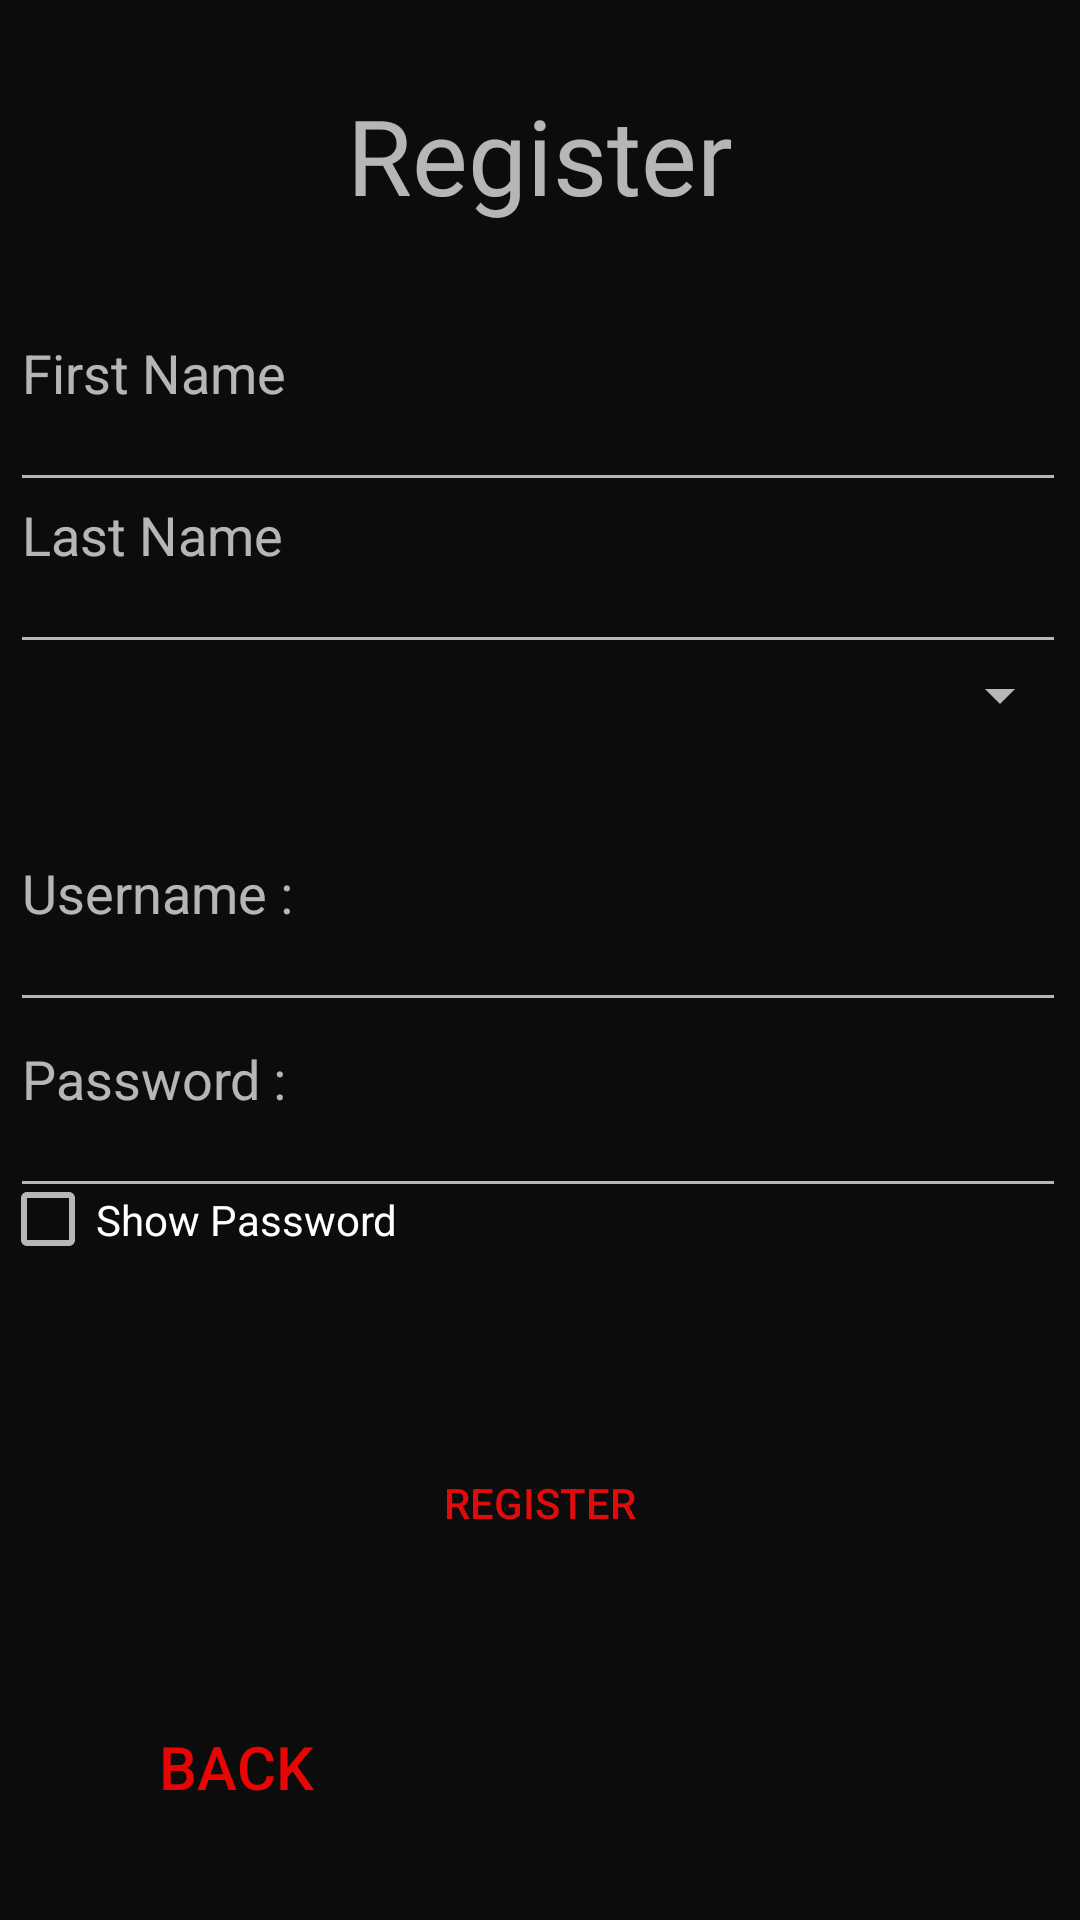

Write the Android layout XML for this screen, with the resource values it uses.
<!-- AndroidManifest.xml: application theme Theme.NewEggsEMs1a -->
<!-- res/layout/activity_register.xml -->
<?xml version="1.0" encoding="utf-8"?>

<androidx.constraintlayout.widget.ConstraintLayout xmlns:android="http://schemas.android.com/apk/res/android"
    xmlns:app="http://schemas.android.com/apk/res-auto"
    xmlns:tools="http://schemas.android.com/tools"
    android:layout_width="match_parent"
    android:layout_height="match_parent"
    android:background="#BE000000">

    <EditText
        android:id="@+id/firstNameReg"
        android:layout_width="352dp"
        android:layout_height="89dp"
        android:hint="First Name"
        android:inputType="textPersonName"
        app:layout_constraintBottom_toBottomOf="parent"
        app:layout_constraintEnd_toEndOf="parent"
        app:layout_constraintHorizontal_bias="0.427"
        app:layout_constraintStart_toStartOf="parent"
        app:layout_constraintTop_toTopOf="parent"
        app:layout_constraintVertical_bias="0.142" />

    <EditText
        android:id="@+id/lastNameReg"
        android:layout_width="352dp"
        android:layout_height="89dp"
        android:hint="Last Name"
        android:inputType="textPersonName"
        app:layout_constraintBottom_toBottomOf="parent"
        app:layout_constraintEnd_toEndOf="parent"
        app:layout_constraintHorizontal_bias="0.427"
        app:layout_constraintStart_toStartOf="parent"
        app:layout_constraintTop_toTopOf="parent"
        app:layout_constraintVertical_bias="0.24" />

    <Spinner
        android:id="@+id/nationalityList"
        android:layout_width="355dp"
        android:layout_height="44dp"
        android:spinnerMode="dropdown"
        app:layout_constraintBottom_toBottomOf="parent"
        app:layout_constraintEnd_toEndOf="parent"
        app:layout_constraintHorizontal_bias="0.44"
        app:layout_constraintStart_toStartOf="parent"
        app:layout_constraintTop_toTopOf="parent"
        app:layout_constraintVertical_bias="0.352" />

    <Button
        android:id="@+id/regBackBtn"
        android:layout_width="111dp"
        android:layout_height="60dp"
        android:background="@drawable/rounded_button"
        android:text="Back"
        android:textColor="#E70505"
        android:textSize="20sp"
        app:layout_constraintBottom_toBottomOf="parent"
        app:layout_constraintEnd_toEndOf="parent"
        app:layout_constraintHorizontal_bias="0.094"
        app:layout_constraintStart_toStartOf="parent"
        app:layout_constraintTop_toTopOf="parent"
        app:layout_constraintVertical_bias="0.964" />

    <EditText
        android:id="@+id/userReg"
        android:layout_width="352dp"
        android:layout_height="89dp"
        android:ems="10"
        android:hint="Username :"
        android:inputType="text"
        app:layout_constraintBottom_toBottomOf="parent"
        app:layout_constraintEnd_toEndOf="parent"
        app:layout_constraintHorizontal_bias="0.427"
        app:layout_constraintStart_toStartOf="parent"
        app:layout_constraintTop_toTopOf="parent"
        app:layout_constraintVertical_bias="0.457" />

    <Button
        android:id="@+id/registerBtn"
        android:layout_width="119dp"
        android:layout_height="53dp"
        android:background="@drawable/rounded_button"
        android:onClick="register"
        android:text="Register"
        android:textColor="#E00C0C"
        app:layout_constraintBottom_toBottomOf="parent"
        app:layout_constraintEnd_toEndOf="parent"
        app:layout_constraintHorizontal_bias="0.501"
        app:layout_constraintStart_toStartOf="parent"
        app:layout_constraintTop_toTopOf="parent"
        app:layout_constraintVertical_bias="0.808" />

    <TextView
        android:id="@+id/textView3"
        android:layout_width="220dp"
        android:layout_height="60dp"
        android:fontFamily="@font/poppins_medium"
        android:text="Register"
        android:textAlignment="center"
        android:textSize="35sp"
        app:layout_constraintBottom_toBottomOf="parent"
        app:layout_constraintEnd_toEndOf="parent"
        app:layout_constraintStart_toStartOf="parent"
        app:layout_constraintTop_toTopOf="parent"
        app:layout_constraintVertical_bias="0.049" />

    <EditText
        android:id="@+id/passReg"
        android:layout_width="352dp"
        android:layout_height="89dp"
        android:ems="10"
        android:hint="Password :"
        android:inputType="textPassword"
        app:layout_constraintBottom_toBottomOf="parent"
        app:layout_constraintEnd_toEndOf="parent"
        app:layout_constraintHorizontal_bias="0.427"
        app:layout_constraintStart_toStartOf="parent"
        app:layout_constraintTop_toTopOf="parent"
        app:layout_constraintVertical_bias="0.569" />

    <CheckBox
        android:id="@+id/checkBoxReg"
        android:layout_width="361dp"
        android:layout_height="43dp"
        android:text="Show Password"
        app:layout_constraintBottom_toBottomOf="parent"
        app:layout_constraintEnd_toEndOf="parent"
        app:layout_constraintHorizontal_bias="0.471"
        app:layout_constraintStart_toStartOf="parent"
        app:layout_constraintTop_toTopOf="parent"
        app:layout_constraintVertical_bias="0.645" />

</androidx.constraintlayout.widget.ConstraintLayout>
<!-- resources referenced by this layout -->
<resources>
  <style name="Theme.NewEggsEMs1a" parent="Theme.AppCompat.NoActionBar">
          <item name="colorPrimary">@color/orange</item>
          <item name="colorPrimaryVariant">@color/black</item>
          <item name="colorOnPrimary">@color/white</item>
          <item name="android:statusBarColor">?attr/colorPrimaryVariant</item>
      </style>
  <color name="orange">#FFA500</color>
  <color name="black">#FF000000</color>
  <color name="white">#FFFFFFFF</color>
</resources>
